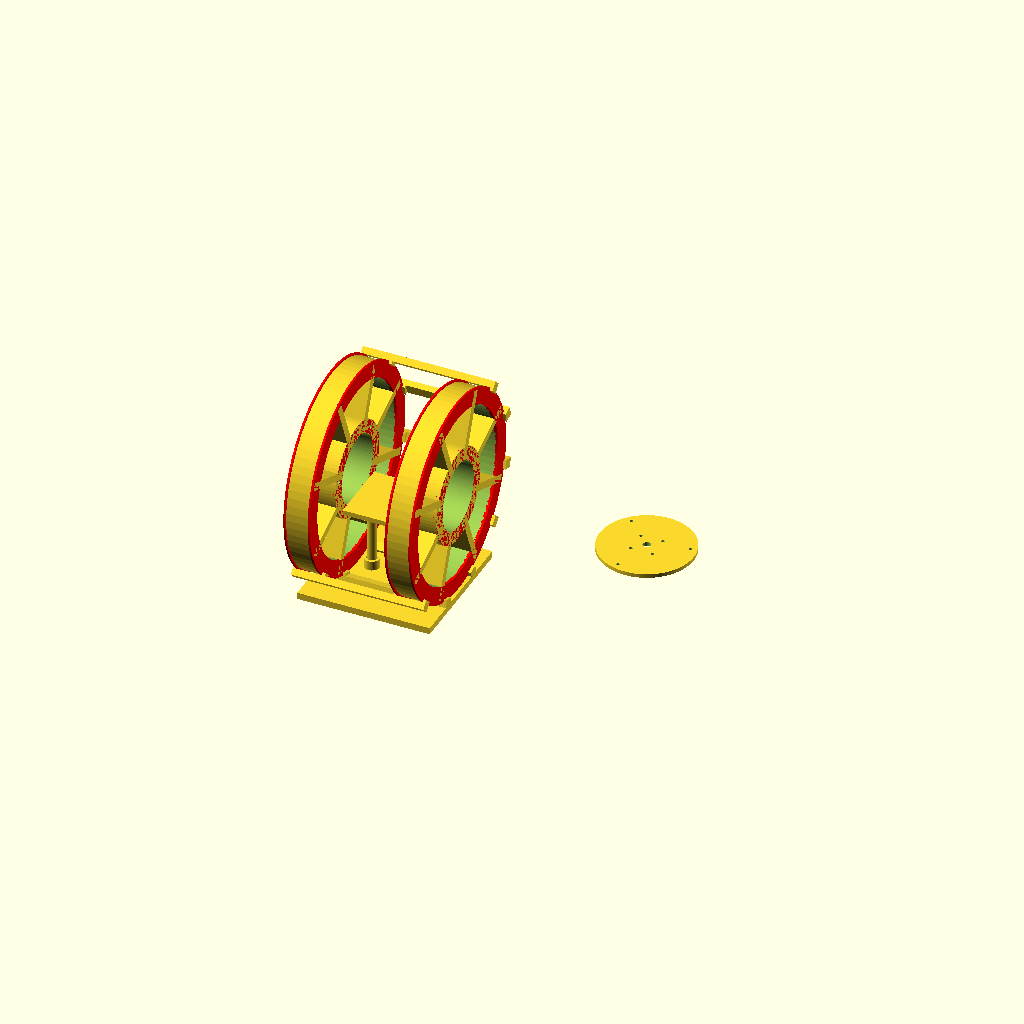
Cell 1: the model at its default parameters.
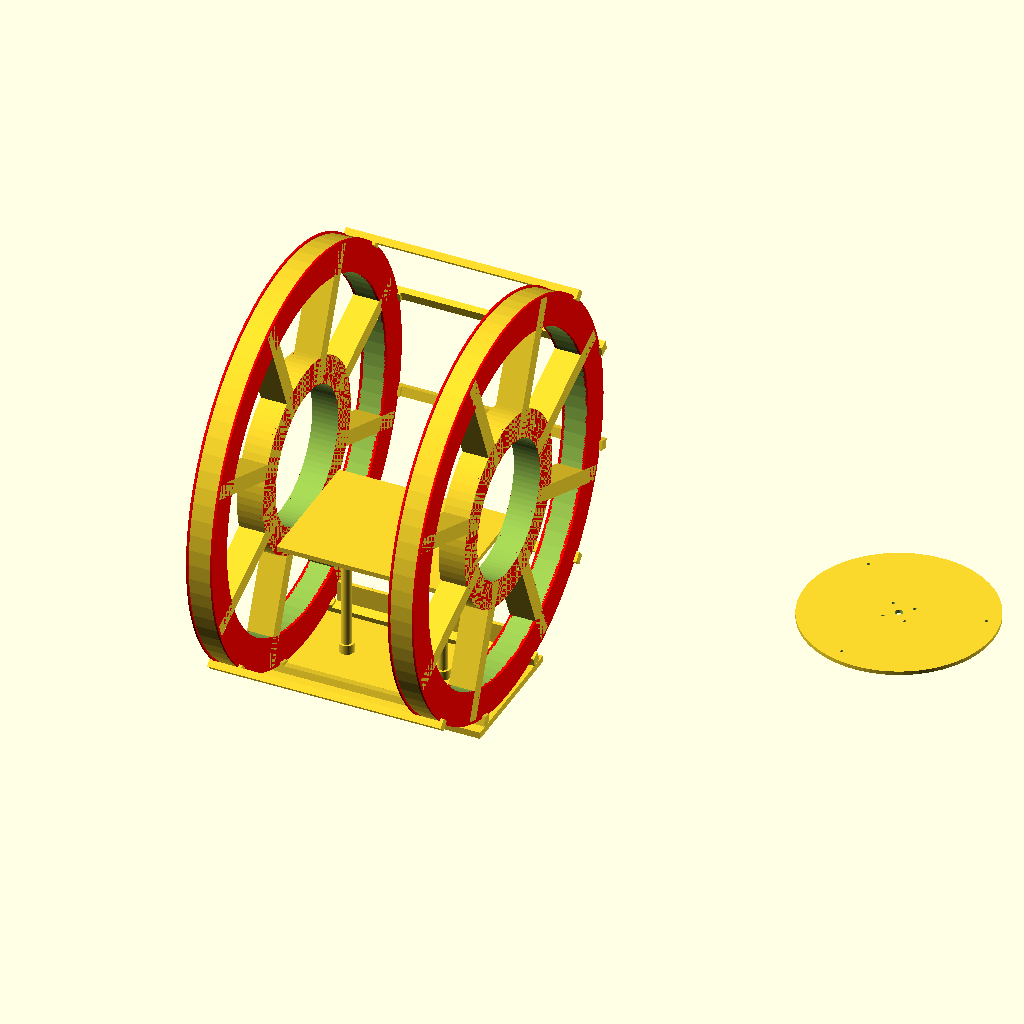
Cell 2: the same model with coilRadius = 210.
One fixed orthographic camera (rotation 55°, 0°, 25°; colour scheme Cornfield) for every cell.
OpenSCAD source file HelmholtzX.scad:
// Copyright: Jetty, 2015
// License: Creative Commons:  Attribution, Non-Commercial, Share-alike: CC BY-NC-SA
// https://creativecommons.org/licenses/by-nc-sa/2.0/

// HelmholtzX.scad — X axis Helmholtz pair. Target: calibrator.ini [coils] resistance_x_ohms = 10.6 Ω (both coils in series).
// AWG 23 enameled copper; coilNumberOfTurns chosen so combined R matches ~10.6 Ω at coilRadius 105 mm (see echo output).
// Y/Z: HelmholtzY.scad, HelmholtzZ.scad

// Helmholtz Coil Design for 3D Printing.  Also this shows statistics about the coil generated, including the
// amount of field generated for a given number of wraps and current.

// Note: The coil diameter  + 2 * flange height must not exceed the width  of the 3D printer bed, and
// 		 The coil radius must not exceed the depth of the 3D printer bed.

// When winding the coils, both coils are wound in the same direction and mounted in the same direction, i.e. the current
// and magentic field in both coils is in the same axis.

// This will also do the calculation to figure out the magentic field strength
// Look in the output of openscad for "Helmholtz Coil Configuration Statistics" 
// Units are predominately nanoTesla (nT), as the earths field is generally measured in nT for magnetometers, if you need Gauss:
// 		1 Guass = 100,000nanoTesla

// Earths field is approximate +/-50,000nT, therefore the coil needs to be capable of at least that if cancelling the earths fields is required
// Kp Index 9 (highest for Aurora) is 500nT difference

// Printing:
//		If the diameter of the coil fits on the printer bed, then print 3 (CompleteCoil), otherwise if the radius of the coil
//		fits on the printed bed, then print 1 and 2 (the coil halves)
//
//		Coil halves - 10% infill, 2 shells and full support (including exterior)
//		Platform - 5% infill, 2 shells
//		Everything else, 10% infill, 2 shells
//
// Assembly:
//		Note the bottom of each coil has a small hole for the wire to go through, when assembling coil halves, make sure you have that
//		hole in each assembled coil.

partnum							= 0;			// 0=All, 1=Coil Half 1, 2=Coil Half 2, 3=CompleteCoil, 4=Coil Retainers, 5=Mounting Block, 6=Platform, 7=Winder hub plate (separate print)


// All the following settings are metric except coilOhmsPerThousandFeet and control the magnetic strength, size of
// the coil and statistics for the coil, they need to be set correctly
coilRadius						= 105;		// Coil Radius in mm's
coilGauge						= 23;		// AWG (reference)
coilNumberOfTurns				= 37;		// Per coil; pair ≈ 10.6 Ω combined @ 20°C copper table
coilWireDiameter					= 0.62;		// Enameled OD (mm) — measure your spool
coilWireFudge					= 0.2;		// Fudge factor in mm's to add to the space for the coil to allow for 3D printer inaccuracy	
coilFormerFlangeHeight			= 2.0;		// The height of the flange, must be at 3X the coilWireDiameter + coilWireFudge to allow for the wire hole
coilFormerFlangeWidth			= 2.0;		// The width of the flange
coilMaxAmps						= 0.5;		// Design max (match Pico / driver limit)
coilOhmsPerThousandFeet			= 66.79;	// AWG 23 copper, Ω per 1000 ft @ ~20°C
coilTargetResistanceIni			= 10.6;		// calibrator.ini [coils] resistance_x_ohms (both coils series)

// These settings effect general coil geometry
coilOuterRingPercentage			= 1 - 0.15;	// The size of the outer ring based on a percentage of the radius
coilInnerRingPercentage			= 0.20;		// The size of the inner ring based on a percentage of the radius

// These settings effect parts of the total object
coilRetainerThickness			= 3;
coilRetainerWidth				= 10;
coilRetainerDepth				= 7;
coilNumRetainers					= 5;			// The number of retainers when partnum=4 (always 2 less than the actual number, as 2 are part of the base
coilMountingBlockThickness		= 7;
coilMountingBlockWidth			= 140;		// It would make sense to make this wide enough to place the mounting posts outside of the coil for
											// magnetic field uniformity reasons
mountingPostBlockHeight			= 25;
mountingPostBlockThickness		= 4;
mountingPostDiameter				= 5.5;
platformHeightAdd				= 10;			// The height of the table can be increased by a positive number here
platformThickness				= 5;
platformPostDiameter				= 10;		// Half of legacy Ø20 — smaller posts + donuts (platform cylinders match)
platformPostReinforcementFudge	= 0.3;			// Post reinforcement diameter fudge factor for fit
// Reinforcement donut: keep ID around post; radial wall = **half** of legacy (+5 mm/side over post Ø) → smaller OD, less X clash with coils.
_platformPostReinforcementInnerR	= platformPostDiameter / 2 + platformPostReinforcementFudge;
_platformPostReinforcementWallLegacy	= (platformPostDiameter / 2 + 5) - _platformPostReinforcementInnerR;
platformPostReinforcementDiameter	= 2 * (_platformPostReinforcementInnerR + _platformPostReinforcementWallLegacy / 2);
platformPostReinforcementHeight	= 10;

// Winder: Helmholtz pair = left + right coil; each coil has insert pockets on BOTH inner-ring faces (mirror); 2× partnum 7 per coil.
// https://www.amazon.com/dp/B0DN6NWQXK
winderCouplingCenterHoleD		= 8.2;
winderHubDiskThickness			= 4;
winderMountScrewD				= 3;
winderMountScrewClearanceD		= 3.4;
winderHeatInsertHoleDiameter	= 4.2;
winderHeatInsertDepth			= 5;
winderMountScrewCount			= 3;
winderHoleAngleOffsetDeg		= 15;
winderMetalFlangeBoltCircleRadius	= 16;
winderMetalFlangeBoltHoleD		= 3.4;
winderMetalFlangeBoltCount		= 4;
winderMetalFlangeAngleOffsetDeg	= 45;
useCoilWinderHub				= true;


// DO NOT CHANGE THESE SETTINGS !
coilFormerWireSpaceThickness		= coilWireDiameter * coilNumberOfTurns + coilWireFudge;	// The space for the wire to fit in on the former
coilOhmsPerMeter					= (coilOhmsPerThousandFeet / 1000.0) / 0.3048;

manifoldCorrection 				= 0.1;


// These are used to figure out the magnetic force for the coil
// Reference: https://en.wikipedia.org/wiki/Helmholtz_coil
// DO NOT CHANGE THESE SETTINGS !
coilStatsUo						= 4 * PI * 1E-7;		// Uo term
coilStatsI						= 1.0;						// Coil current in amps (leave as 1)
coilStatsN						= coilNumberOfTurns;
coilStatsR						= (coilRadius + coilWireDiameter / 2) / 1000;
coilStatsB						= pow( 4/5, 3/2 ) * ((coilStatsUo * coilStatsN * coilStatsI ) / coilStatsR);	// Result is in Teslas	
coilStatsLengthPerCoil			= 2 * PI * coilStatsR * coilStatsN;
coilCombinedResistance			= coilStatsLengthPerCoil * 2 * coilOhmsPerMeter;
coilVoltageRequired				= coilMaxAmps * coilCombinedResistance;
coilMaximumCapacity				= (coilStatsB * 1000000000) * coilMaxAmps;
coilUsableDiameter				= coilRadius * 2/3;
coilUsableLength					= coilRadius; 
innerRingInnerR					= coilUsableDiameter / 2;
innerRingOuterR					= coilUsableDiameter / 2 + coilUsableDiameter * coilInnerRingPercentage;
winderMountBoltCircleRadius		= (innerRingInnerR + innerRingOuterR) / 2;
winderHubDiskRadius				= innerRingOuterR - 0.25;
coilFormerTotalThickness			= coilFormerWireSpaceThickness + coilFormerFlangeWidth * 2;
coilSpokeRotationAngles			= [22.5, 67.5, 112.5, 157.5, 202.5, 247.5, 292.5, 337.5];
coilSpokeLength					= coilRadius - (coilUsableDiameter / 2) - 2.0;
coilSpokeDimensions				= [0.075 * coilRadius, coilSpokeLength, coilFormerTotalThickness];
coilSpokeOffset					= [0, (coilUsableDiameter + coilSpokeLength) / 2 + 1.0, 0];
coilFormerFlangeOffset			= [0, 0, (coilFormerWireSpaceThickness + coilFormerFlangeWidth) / 2];
coilHalferFlangeDimensions		= [(coilRadius + coilFormerFlangeHeight) * 2,
								   coilRadius + coilFormerFlangeHeight,
								   coilFormerFlangeWidth + manifoldCorrection * 2];
coilHalferWireSpaceDimensions		= [coilRadius * 2, coilRadius, coilFormerWireSpaceThickness + manifoldCorrection * 2];
coilHalferWireSpaceOffset			= [0, coilRadius / 2, 0];
coilHalferFlangeOffset1			= [0, (coilRadius + coilFormerFlangeHeight) / 2 + manifoldCorrection,   coilFormerFlangeOffset[2]];
coilHalferFlangeOffset2			= [coilHalferFlangeOffset1[0], coilHalferFlangeOffset1[1], - coilFormerFlangeOffset[2]];
coilHalferRotataionFlangeAngle	= 7;
coilOffset1						= [0, 			  0,   			   coilRadius / 2];
coilOffset2						= [coilOffset1[0], coilOffset1[1], - coilOffset1[2]];
coilRetainerDimensions			= [coilUsableLength + coilFormerTotalThickness + coilRetainerThickness * 2, coilRetainerWidth, coilRetainerDepth];
coilRetainerBlockDimensions		= [coilRetainerThickness, coilRetainerWidth, coilRetainerThickness];
coilRetainerBlockOffset1			= [(coilFormerTotalThickness + coilRetainerThickness) / 2,
								   0,
								  (coilRetainerDimensions[2] + coilRetainerBlockDimensions[2]) / 2]; 
coilRetainerBlockOffset2			= [- coilRetainerBlockOffset1[0], coilRetainerBlockOffset1[1], coilRetainerBlockOffset1[2]];
coilRetainerLocationAngles		= [-45, 45, 75, 105, 135];
coilRetainerLocationAnglesBlock	= [-15, 15];
coilMountingBlockDimensions		= [coilRetainerDimensions[0], coilMountingBlockWidth, coilMountingBlockThickness];
coilMountingBlockOffset			= [0, 0, - (coilRadius + coilFormerFlangeHeight + coilMountingBlockDimensions[2] / 2) ];
mountingPostBlockWidth			= (coilRadius - (coilFormerWireSpaceThickness + coilFormerFlangeWidth)) - 4;
mountingPostBlockDimensions		= [mountingPostBlockWidth, mountingPostBlockThickness, mountingPostBlockHeight];
mountingPostBlockOffset			= [0, ( coilMountingBlockDimensions[1] - mountingPostBlockDimensions[1] ) / 2,
								   ( mountingPostBlockDimensions[2] + coilMountingBlockDimensions[2] ) / 2];
mountingPostOffset1				= [15, 0, 0]; 
mountingPostOffset2				= [-mountingPostOffset1[0], mountingPostOffset1[1], mountingPostOffset1[2]];
platformDimensions				= [mountingPostBlockWidth, coilUsableDiameter, platformThickness ];
platformOffset					= [0, 0, -(platformThickness / 2 + coilUsableDiameter / 2) + platformHeightAdd];
platformPostSeparationReduceMm	= 5;		// total: posts 5 mm closer (each side −2.5 mm in ±X)
platformPostOffset				= [coilRadius * 0.25 - platformPostSeparationReduceMm / 2, 0, 0];


$fn = 80;


helmholtzStats();



if ( partnum == 0 )
	coilRetainersAll();

if ( partnum == 1 )
	bottomHalfHelmholtzCoil();

if ( partnum == 2 )
	topHalfHelmholtzCoil();

if ( partnum == 3 || partnum == 0 )
	fullHelmholtzCoil();

if ( partnum == 4 )
	coilRetainersAllFlat();

if ( partnum == 5 || partnum == 0 )
	coilMountingBlock();

if ( partnum == 6 || partnum == 0 )
	platform();

if ( partnum == 7 )
	winderHubSeparatePart();

if ( partnum == 0 && useCoilWinderHub )
	translate( [ coilRadius * 2.5, 0, 0 ] )
		winderHubSeparatePart();



module platform()
{
	postHeight				= platformOffset[2] - coilMountingBlockOffset[2] + (coilMountingBlockDimensions[2] + platformThickness) / 2;
	postHeightOffset 		= coilMountingBlockOffset[2] + (postHeight - coilMountingBlockDimensions[2]) / 2;

	translate( platformOffset )
		cube( platformDimensions, center=true );

	translate( platformPostOffset )
		translate( [0, 0, postHeightOffset] )
			cylinder( r=platformPostDiameter / 2, h=postHeight, center=true );

	translate( -platformPostOffset )
		translate( [0, 0, postHeightOffset] )
			cylinder( r=platformPostDiameter / 2, h=postHeight, center=true );
}



module coilMountingBlock()
{
	postReinforcementOffsetZ	= coilMountingBlockOffset[2] + (coilMountingBlockDimensions[2] + platformPostReinforcementHeight) / 2;
	// Slight Z overlap vs mounting cube top avoids coplanar union → CGAL non-manifold warning
	postReinforcementDonutZ	= postReinforcementOffsetZ - manifoldCorrection;

	difference()
	{
		union()
		{
			translate( coilMountingBlockOffset )
			{
				cube( coilMountingBlockDimensions, center=true );

				translate( mountingPostBlockOffset )
					difference()
					{
						cube( mountingPostBlockDimensions, center=true );

						// Mounting post holes
						translate( mountingPostOffset1 )
							rotate( [90, 0, 0] )
								cylinder( r=mountingPostDiameter / 2, h = mountingPostBlockDimensions[1] + manifoldCorrection * 2, center=true );

						translate( mountingPostOffset2 )
							rotate( [90, 0, 0] )
								cylinder( r=mountingPostDiameter / 2, h = mountingPostBlockDimensions[1] + manifoldCorrection * 2, center=true );
					}
			}

			for ( coilRetainerLocationAngle = coilRetainerLocationAnglesBlock )
				rotate( [coilRetainerLocationAngle, 0, 0] )
					translate( [0, 0, -(coilRadius + coilFormerFlangeHeight + coilRetainerDimensions[2] / 2)] )
						coilRetainer();
			// Post reinforcement
			translate( platformPostOffset )
				translate( [0, 0, postReinforcementDonutZ] )
					donut( outerRadius=platformPostReinforcementDiameter / 2,
						   innerRadius = platformPostDiameter / 2 + platformPostReinforcementFudge,
						   height=platformPostReinforcementHeight, center=true );

			translate( -platformPostOffset )
				translate( [0, 0, postReinforcementDonutZ] )
					donut( outerRadius=platformPostReinforcementDiameter / 2,
						   innerRadius = platformPostDiameter / 2 + platformPostReinforcementFudge,
						   height=platformPostReinforcementHeight, center=true );
		}

		// Remove holes in coil mounting block for post reinforcement
		translate( platformPostOffset )
			translate( [0, 0, postReinforcementOffsetZ - coilMountingBlockDimensions[2] / 2] )
				cylinder( r=platformPostDiameter / 2 + platformPostReinforcementFudge,
					  	  h=coilMountingBlockDimensions[2] + platformPostReinforcementHeight + manifoldCorrection * 2,
					  	  center=true ); 

		translate( -platformPostOffset )
			translate( [0, 0, postReinforcementOffsetZ - coilMountingBlockDimensions[2] / 2] )
				cylinder( r=platformPostDiameter / 2 + platformPostReinforcementFudge,
					  	  h=coilMountingBlockDimensions[2] + platformPostReinforcementHeight + manifoldCorrection * 2,
					  	  center=true ); 
	} convexity=10;
}



module coilRetainersAllFlat()

{
	for ( retainerNum = [1:coilNumRetainers] )
			translate( [0, retainerNum * (coilRetainerBlockDimensions[1] + 3), 0] )
				coilRetainer();
}



module coilRetainersAll()

{
	for ( coilRetainerLocationAngle = coilRetainerLocationAngles )
		rotate( [coilRetainerLocationAngle, 0, 0] )
			translate( [0, 0, -(coilRadius + coilFormerFlangeHeight + coilRetainerDimensions[2] / 2)] )
				coilRetainer();
}



module coilRetainer()
{
	cube( coilRetainerDimensions, center=true );
	translate( [coilOffset1[2], 0, 0] )
		coilRetainerBlocks();
	translate( [coilOffset2[2], 0, 0] )
		coilRetainerBlocks();
}



module coilRetainerBlocks()
{
	translate( coilRetainerBlockOffset1 )
		cube( coilRetainerBlockDimensions, center=true );

	translate( coilRetainerBlockOffset2 )
		cube( coilRetainerBlockDimensions, center=true );
}



module fullHelmholtzCoil()
{
	rotate( [0, 90, 0] )
	{
		translate( coilOffset1 )
			helmholtzCoil();
		translate( coilOffset2 )
			helmholtzCoil();

		// Show the usable array grayed out
			// cylinder( r=coilUsableDiameter / 2, h=coilUsableLength, center = true );	
	}
}



module bottomHalfHelmholtzCoil()
{
	difference()
	{
		helmholtzCoil();
		helmholtzCoilHalfer();
	}
}



module topHalfHelmholtzCoil()
{
	difference()
	{
		helmholtzCoil();
			rotate( [0, 0, 180] )
				helmholtzCoilHalfer();
	}
}



module helmholtzCoil()
{
	coilOuterRingThickness = coilOuterRingPercentage * coilRadius;

	difference()
	{
		union()
		{
			// Print the inside outer ring (where the coil gets wrapped around)
			donut( outerRadius=coilRadius, innerRadius = coilOuterRingThickness, height=coilFormerWireSpaceThickness, center=true ); 

			// Print the inside inner ring (where the inside marks the usable volume)
			donut( outerRadius=coilUsableDiameter / 2 + coilUsableDiameter * coilInnerRingPercentage,
				   innerRadius = coilUsableDiameter / 2,
			 	   height=coilFormerTotalThickness, center=true ); 
	
			// Print the coil top outer ring retainer
			color( [1, 0, 0] )
			{
				translate( coilFormerFlangeOffset )
					donut( outerRadius=coilRadius + coilFormerFlangeHeight,
						   innerRadius = coilOuterRingThickness,
						   height=coilFormerFlangeWidth, center=true );

				// Print the coil bottom outer ring retainer
				translate( -coilFormerFlangeOffset )
					donut( outerRadius=coilRadius + coilFormerFlangeHeight,
						   innerRadius = coilOuterRingThickness,
						   height=coilFormerFlangeWidth, center=true ); 
			}

			for ( rotationAngle = coilSpokeRotationAngles )
				rotate( [0, 0, rotationAngle] )
					translate( coilSpokeOffset )
						cube( coilSpokeDimensions, center=true);
		}

		if ( useCoilWinderHub )
			winderInsertHolesInFormer();

		// Hole for wire
		translate( [(coilRadius + coilWireDiameter / 2 + coilWireDiameter + coilWireFudge), 0, 0] )
			cylinder( r=(coilWireDiameter + coilWireFudge) / 2, h = coilFormerTotalThickness + manifoldCorrection * 2, center = true);
	}
}



module winderInsertHolesInFormer()
{
	union()
	{
		for ( i = [ 0 : winderMountScrewCount - 1 ] )
			rotate( [0, 0, winderHoleAngleOffsetDeg + i * (360 / winderMountScrewCount)] )
				translate( [winderMountBoltCircleRadius, 0, coilFormerTotalThickness / 2 - winderHeatInsertDepth] )
					cylinder( h=winderHeatInsertDepth + 0.02, d=winderHeatInsertHoleDiameter, center=false, $fn=32 );
		mirror( [0, 0, 1] )
			for ( i = [ 0 : winderMountScrewCount - 1 ] )
				rotate( [0, 0, winderHoleAngleOffsetDeg + i * (360 / winderMountScrewCount)] )
					translate( [winderMountBoltCircleRadius, 0, coilFormerTotalThickness / 2 - winderHeatInsertDepth] )
						cylinder( h=winderHeatInsertDepth + 0.02, d=winderHeatInsertHoleDiameter, center=false, $fn=32 );
	}
}



module winderHubSeparatePart()
{
	difference()
	{
		cylinder( h=winderHubDiskThickness, r=winderHubDiskRadius, center=true );
		cylinder( h=winderHubDiskThickness + manifoldCorrection * 2, d=winderCouplingCenterHoleD, center=true, $fn=64 );
		for ( i = [ 0 : winderMountScrewCount - 1 ] )
			rotate( [0, 0, winderHoleAngleOffsetDeg + i * (360 / winderMountScrewCount)] )
				translate( [winderMountBoltCircleRadius, 0, 0] )
					cylinder( h=winderHubDiskThickness + manifoldCorrection * 2, d=winderMountScrewClearanceD, center=true, $fn=32 );
		for ( i = [ 0 : winderMetalFlangeBoltCount - 1 ] )
			rotate( [0, 0, winderMetalFlangeAngleOffsetDeg + i * (360 / winderMetalFlangeBoltCount)] )
				translate( [winderMetalFlangeBoltCircleRadius, 0, 0] )
					cylinder( h=winderHubDiskThickness + manifoldCorrection * 2, d=winderMetalFlangeBoltHoleD, center=true, $fn=32 );
	}
}



module helmholtzCoilHalfer()
{
	// Slices a helmholtz coil in half for 3D printing
	rotate( [0, 0, -coilHalferRotataionFlangeAngle / 2] )
		translate( coilHalferWireSpaceOffset )
			cube( coilHalferWireSpaceDimensions, center = true );

	rotate( [0, 0, coilHalferRotataionFlangeAngle / 2] )
		translate( coilHalferFlangeOffset1 )
			cube( coilHalferFlangeDimensions, center = true );

	rotate( [0, 0, coilHalferRotataionFlangeAngle / 2] )
		translate( coilHalferFlangeOffset2 )
			cube( coilHalferFlangeDimensions, center = true );
}



module donut(outerRadius, innerRadius, height)
{
	difference()
	{
		cylinder( r=outerRadius, h = height, center = true);
		cylinder( r=innerRadius, h = height + 20 * manifoldCorrection, center = true);
	}
}


module helmholtzStats()
{
	echo();
	echo("Helmholtz Coil Configuration Statistics:");
	echo( str( "    Axis: X   Target R (ini): ", coilTargetResistanceIni, " Ohms (pair, series)") );
	echo( str( "    AWG: ", coilGauge) );
	echo( str( "    Coil Diameter: ", (coilRadius / 10) * 2, "cm") );
	echo (str( "    Coil Turns: ", coilNumberOfTurns ) );
	echo( str( "        ", coilStatsB * 1000000000, " nT / ", coilStatsB * 10000, " Gauss per amp") );
	echo( str( "        ", (coilStatsB * 1000000000) / 1000, " nT per mA") );
	echo( str( "        ", "Wire length per coil: ", coilStatsLengthPerCoil, "m" ) );
	echo( str( "        ", "Combined resistance of both coils: ", coilCombinedResistance, "Ohms" ) );
	echo( str( "        ", "Voltage required to drive coil: ", coilVoltageRequired, "Volts @ ", coilMaxAmps, "Amps" ) );
	echo( str( "        ", "Maximum magnetic coil capacity: ", coilMaximumCapacity, "nT for the provded gauge" ) );
	echo( str( "        ", "Usable Volume (Cylinder): ", coilUsableLength, "Length(mm) x ", coilUsableDiameter, "Diameter(mm)" ) );
	if ( useCoilWinderHub )
	{
		echo( "    Winder: 2 coils/axis × 2 plates/coil = 4× partnum 7 per axis pair; each coil L+R sandwich for rigid winding" );
		echo( str( "    Winder: separate hub plate (partnum 7); M", winderMountScrewD, " screws into brass heat-set inserts in former" ) );
		echo( str( "        Insert blind hole: d=", winderHeatInsertHoleDiameter, " mm depth ", winderHeatInsertDepth, " mm (both faces); bolt circle R=", winderMountBoltCircleRadius, " mm" ) );
		echo( str( "        Hub disk r=", winderHubDiskRadius, " mm; center hole d=", winderCouplingCenterHoleD, " mm; metal flange PCD R=", winderMetalFlangeBoltCircleRadius, " mm (", winderMetalFlangeBoltCount, " holes)" ) );
	}

	echo();
}
					
Customizer parameters (derived from the source; name, type, default, range or options):
partnum: number, default 0
coilRadius: number, default 105
coilGauge: number, default 23
coilNumberOfTurns: number, default 37
coilWireDiameter: number, default 0.62
coilWireFudge: number, default 0.2
coilFormerFlangeHeight: number, default 2
coilFormerFlangeWidth: number, default 2
coilMaxAmps: number, default 0.5
coilOhmsPerThousandFeet: number, default 66.79
coilTargetResistanceIni: number, default 10.6
coilInnerRingPercentage: number, default 0.2
coilRetainerThickness: number, default 3
coilRetainerWidth: number, default 10
coilRetainerDepth: number, default 7
coilNumRetainers: number, default 5
coilMountingBlockThickness: number, default 7
coilMountingBlockWidth: number, default 140
mountingPostBlockHeight: number, default 25
mountingPostBlockThickness: number, default 4
mountingPostDiameter: number, default 5.5
platformHeightAdd: number, default 10
platformThickness: number, default 5
platformPostDiameter: number, default 10
platformPostReinforcementFudge: number, default 0.3
platformPostReinforcementHeight: number, default 10
winderCouplingCenterHoleD: number, default 8.2
winderHubDiskThickness: number, default 4
winderMountScrewD: number, default 3
winderMountScrewClearanceD: number, default 3.4
winderHeatInsertHoleDiameter: number, default 4.2
winderHeatInsertDepth: number, default 5
winderMountScrewCount: number, default 3
winderHoleAngleOffsetDeg: number, default 15
winderMetalFlangeBoltCircleRadius: number, default 16
winderMetalFlangeBoltHoleD: number, default 3.4
winderMetalFlangeBoltCount: number, default 4
winderMetalFlangeAngleOffsetDeg: number, default 45
useCoilWinderHub: bool, default true
manifoldCorrection: number, default 0.1
coilStatsI: number, default 1
coilHalferRotataionFlangeAngle: number, default 7
coilRetainerLocationAnglesBlock: vector, default [-15, 15]
mountingPostOffset1: vector, default [15, 0, 0]
platformPostSeparationReduceMm: number, default 5
